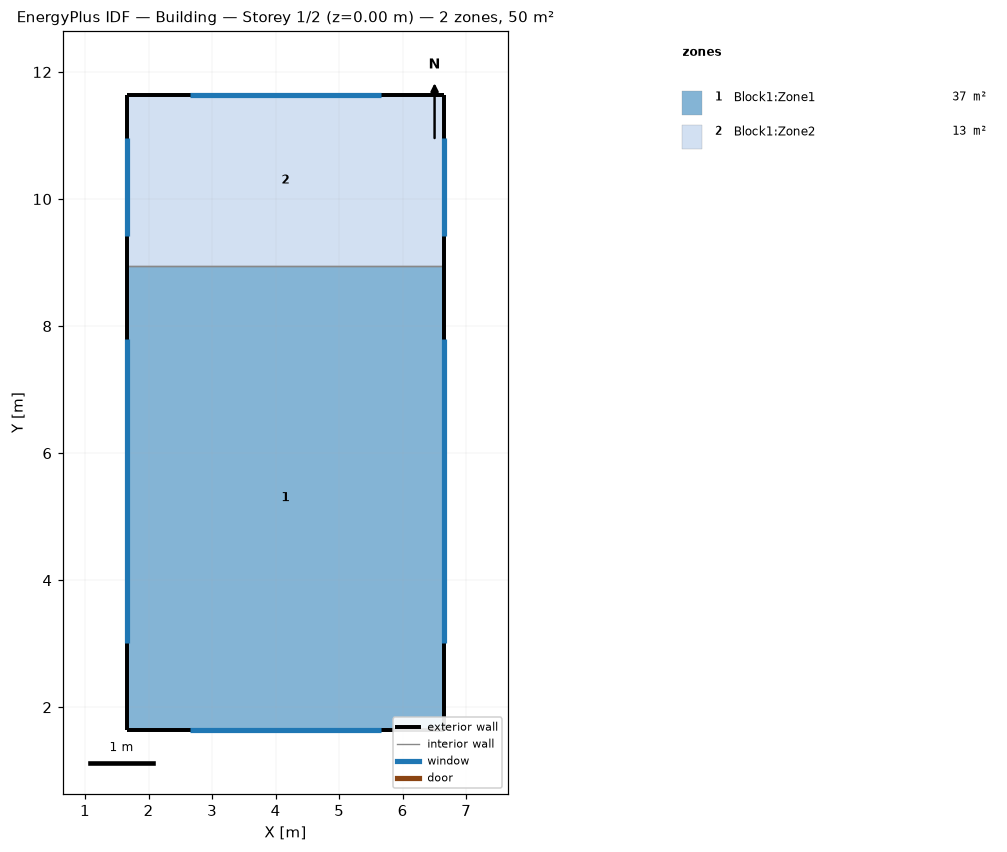
=== STOREY PLAN SPEC (per zone: floor XY polygon, exterior-wall plan segments, windows/doors) ===
zone 1: Block1:Zone1  (36.5 m²)
  floor: (6.65, 1.64) (1.65, 1.64) (1.65, 8.95) (6.65, 8.95)
  exterior wall: (6.65, 1.64) – (6.65, 8.95)  [7.3 m]
    window: (6.65, 3.01) – (6.65, 7.79)  [6.8 m²]
  exterior wall: (1.65, 8.95) – (1.65, 1.64)  [7.3 m]
    window: (1.65, 7.79) – (1.65, 3.01)  [6.8 m²]
  exterior wall: (1.65, 1.64) – (6.65, 1.64)  [5.0 m]
    window: (2.65, 1.64) – (5.66, 1.64)  [4.3 m²]
  interior walls: 1
zone 2: Block1:Zone2  (13.5 m²)
  floor: (6.65, 8.95) (1.65, 8.95) (1.65, 11.64) (6.65, 11.64)
  exterior wall: (6.65, 8.95) – (6.65, 11.64)  [2.7 m]
    window: (6.65, 9.41) – (6.65, 10.96)  [2.2 m²]
  exterior wall: (6.65, 11.64) – (1.65, 11.64)  [5.0 m]
    window: (5.66, 11.64) – (2.65, 11.64)  [4.3 m²]
  exterior wall: (1.65, 11.64) – (1.65, 8.95)  [2.7 m]
    window: (1.65, 10.96) – (1.65, 9.41)  [2.2 m²]
  interior walls: 1

=== DERIVED (storey summary) ===
Building: Building
Storey: 1 of 2  (floor level z = 0.00 m)
Storey gross floor area: 50.0 m²
Zones on this storey: 2
  - Block1:Zone1: floor 36.5 m²; exterior wall 19.6 m (68.7 m²); 3 window(s) 17.8 m²; WWR 26.0%
  - Block1:Zone2: floor 13.5 m²; exterior wall 10.4 m (36.3 m²); 3 window(s) 8.7 m²; WWR 23.9%
Zone adjacency (shared interzone walls):
  - Block1:Zone1 ↔ Block1:Zone2